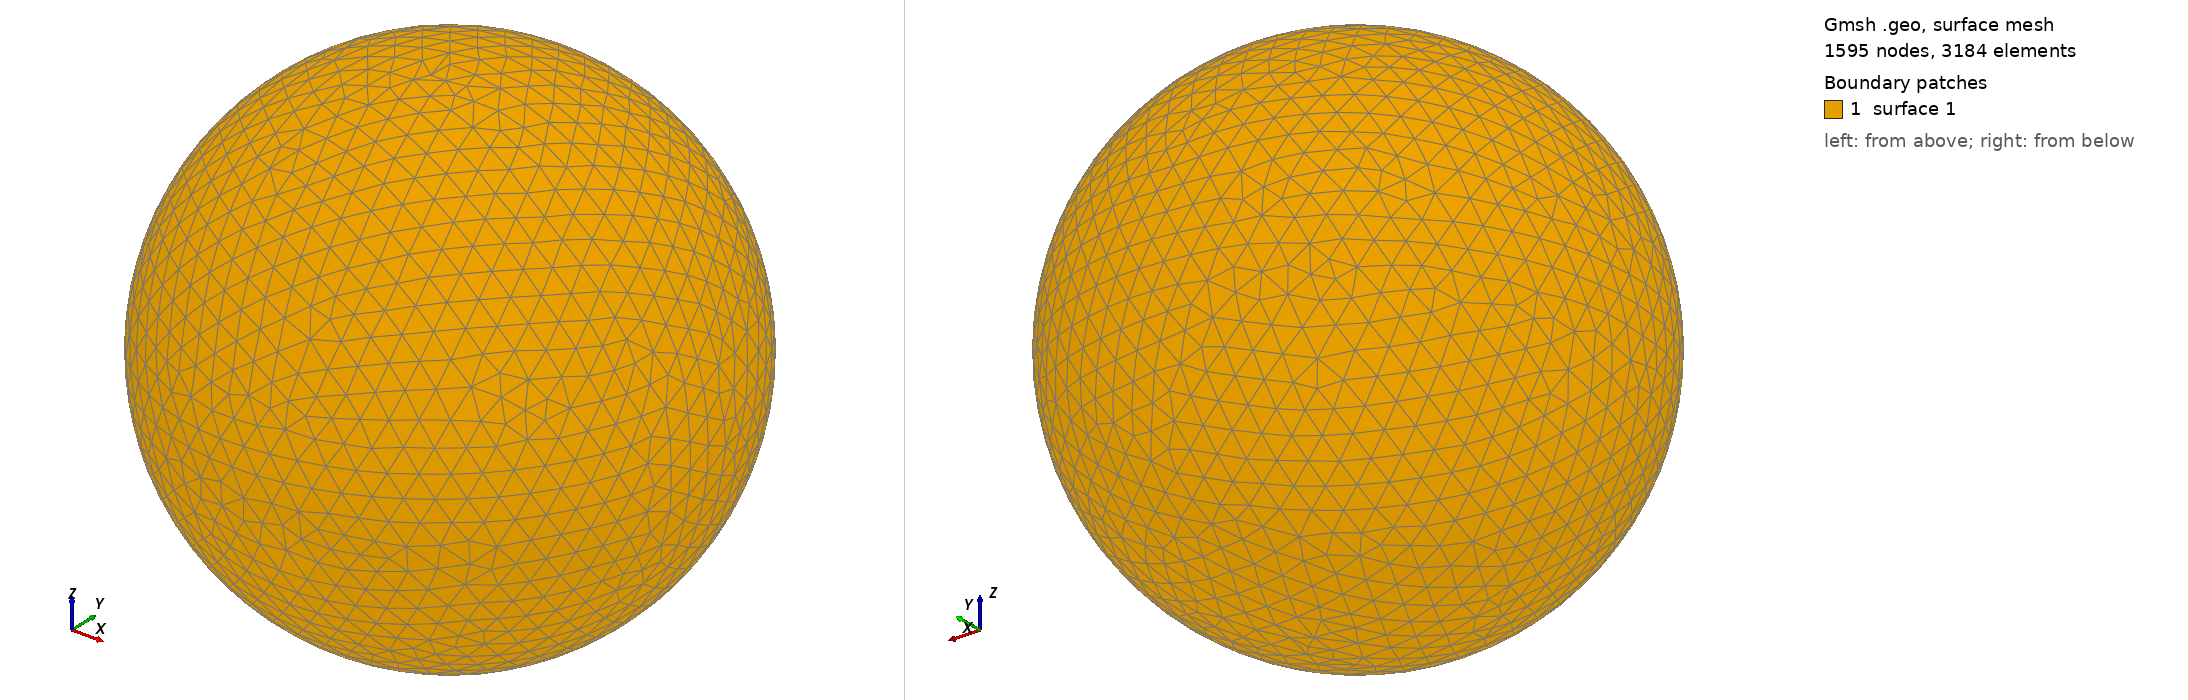

Gmsh geometry script, surface-meshed: 1595 nodes, 3184 surface elements. Boundary patches (legend numbers): 1 surface 1. Left view from above one corner, right view from below the opposite corner. The script declares no physical surfaces, so the legend lists its geometric surfaces. The drawing asked Gmsh for element sizes between 1% and 20% of the model's largest extent; the script's own settings can give other sizes.

=== shot2999.geo (drawn) ===
SetFactory("OpenCASCADE");
Point(1) = {0,0,0,0};
Sphere(1) = {0,0,0,0.99820000};
MeshSize{ PointsOf{ Surface{:}; } } = 0.099820000;
Mesh.ElementOrder=1;
Mesh.Format=39;
